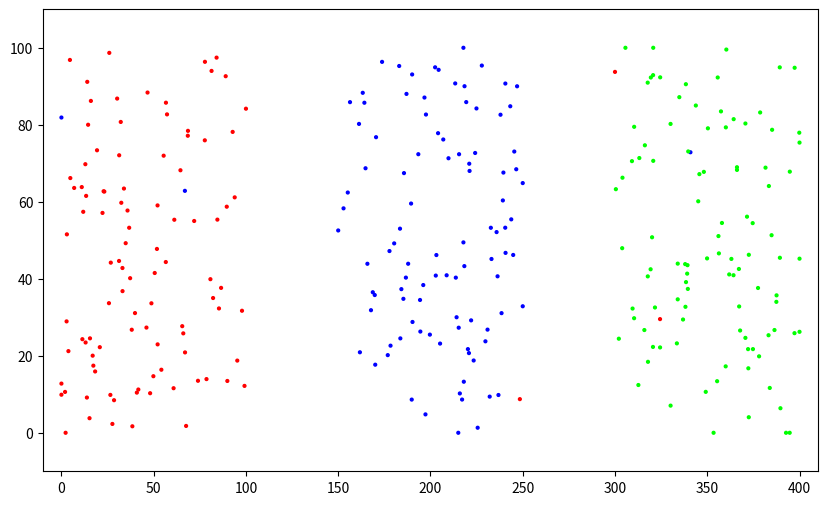

Write the Python code that produced this figure.
import time
import numpy as np
import pandas as pd
import matplotlib.pyplot as plt
import matplotlib.animation as animation

# World settings

Region = pd.DataFrame({
	# id of region
	'region_id': [0, 1, 2],
	# name of region
	'region_name': ['USA', 'India', 'Canada'],
	# region color
	'region_color': [
		[1.0, 0.0, 0.0], # USA
		[0.0, 0.0, 1.0], # India
		[0.0, 1.0, 0.0], # Canada
	],
	# probability of people travelling locally
	'travel_dom': [1.0, 1.0, 1.0],
	# probability of people travelling internationally
	'travel_int': [0.01, 0.01, 0.01],
	# probability of people begin quarantined
	'quarantie': [0.0, 0.0, 0.0],
	# Xmin of region
	'xmin': [0, 150, 300],
	# Xmax of region
	'xmax': [100, 250, 400],
	# Ymin of region
	'ymin': [0, 0, 0],
	# Ymax of region
	'ymax': [100, 100, 100],
	# infection radius of region
	'infection_radius': [1.0, 1.0, 1.0],
	# probability that a person in contact with infected person will also get infected
	'prob_of_spread': [0.2, 0.2, 0.2],
	# variance of domestic travel
	'domestic_travel_step': [4.0, 4.0, 4.0]
})

People = pd.DataFrame({
	'person_id': [],                            # unique id of the person
	'home_region_name': [],                     # home region of the person (static)
	'home_region_color': [],                    # home region color
	'region_name': [],                          # current region of the person
	'x': [],                                    # current x position of the person
	'y': [],                                    # current y position of the person
	'alive': [],                                # 0/1 if person is alive or not
	'infection': [],                            # degree of infection the person has [0, 1]
})

class World(object):

	def __init__(self, num_people=100, T=10):
		self.num_people = num_people
		self.people = People
		self.regions = Region
		self.T = T
		self.t = 0

		self.validate_regions()
		self.initialize()

	def validate_regions(self):
		print('Validating regions...')

		n = len(self.regions)
		xmins = self.regions.xmin.tolist()
		xmaxs = self.regions.xmax.tolist()
		ymins = self.regions.ymin.tolist()
		ymaxs = self.regions.ymax.tolist()

		# check if a point is inside a bounding box
		def is_inside(pt, xmin, xmax, ymin, ymax):
			x, y = pt
			return x >= xmin and x <= xmax and y >= ymin and y <= ymax

		for i in range(n-1):
			# corner points for region i
			pt1 = (xmins[i], ymins[i]) # bottom left
			pt2 = (xmins[i], ymaxs[i]) # top left
			pt3 = (xmaxs[i], ymins[i]) # bottom right
			pt4 = (xmaxs[i], ymaxs[i]) # top right

			for j in range(i+1, n):
				# assert that no corner point of region i should be inside other region j
				assert not(
					is_inside(pt1, xmins[j], xmaxs[j], ymins[j], ymaxs[j])
					or is_inside(pt2, xmins[j], xmaxs[j], ymins[j], ymaxs[j])
					or is_inside(pt3, xmins[j], xmaxs[j], ymins[j], ymaxs[j])
					or is_inside(pt4, xmins[j], xmaxs[j], ymins[j], ymaxs[j])
				), "Overlapping regions: {} and {}".format(i, j)

	def initialize(self):
		# initialize world dataframe
		print('Initializing a {}x{} world...'.format(len(self.regions), self.num_people))

		num_regions = float(len(self.regions))

		# loop for each region
		for i, region in enumerate(self.regions.region_name):
			# get region window
			xmin, xmax, ymin, ymax = self.regions.loc[i, ['xmin', 'xmax', 'ymin', 'ymax']].values.tolist()
			
			# create region population
			region_population = pd.DataFrame({
				'person_id': range(i*self.num_people+1, i*self.num_people+1+self.num_people),
				'home_region_name': [region] * self.num_people,
				'home_region_color': [self.regions.loc[i, 'region_color']] * self.num_people,
				'region_name': [region] * self.num_people,
				'x': (np.random.random(size=(self.num_people, ))) * (xmax-xmin) + xmin,
				'y': (np.random.random(size=(self.num_people, ))) * (ymax-ymin) + ymin,
				'alive': [1] * self.num_people,
				'infection': [0.0] * self.num_people,
			})

			# add region population to world population
			self.people = pd.concat([self.people, region_population], axis=0).reset_index(drop=True)
	
	def start(self):
		
		fig, ax = plt.subplots(figsize=(10, 6))
		ax.set(
			xlim=(self.regions.xmin.min()-10, self.regions.xmax.max()+10), 
			ylim=(self.regions.ymin.min()-10, self.regions.ymax.max()+10)
		)
		scat = ax.scatter(self.people.x, self.people.y, s=4)

		ani = animation.FuncAnimation(fig, self.animate, interval=100, fargs=(scat,), blit=True)
		plt.draw()
		plt.show()
	
	def animate(self, t, scat):
		self.simulate()
		scat.set_offsets(self.people.loc[:, ['x', 'y']])
		scat.set_color(self.people.loc[:, 'home_region_color'])
		return scat,

	def simulate(self):
		self.t += 1
		start = time.time()
		
		self.move_domestic()
		self.move_international()
		
		end = time.time()
		# print('Time taken to simulate: {} seconds'.format(end-start))
	
	def move_domestic(self):
		# simulate domestic travel

		# join people and regions
		combined = pd.merge(self.people, self.regions, on='region_name', how='left')

		# get people who will move
		move_idx = np.random.random((combined.shape[0], )) < combined['travel_dom']

		# move people
		move_x = np.random.normal(scale=combined.loc[move_idx, 'domestic_travel_step']).reshape((-1, 1))
		move_y = np.random.normal(scale=combined.loc[move_idx, 'domestic_travel_step']).reshape((-1, 1))
		combined.loc[move_idx, ['x', 'y']] += np.concatenate([move_x, move_y], axis=1)

		# make sure no one leaves boundary while domestic travel
		combined.loc[move_idx, 'x'] = combined.loc[move_idx, 'x'].clip(combined.loc[move_idx, 'xmin'], combined.loc[move_idx, 'xmax'])
		combined.loc[move_idx, 'y'] = combined.loc[move_idx, 'y'].clip(combined.loc[move_idx, 'ymin'], combined.loc[move_idx, 'ymax'])

		# get new people dataframe from movers
		self.people.loc[move_idx, ['x', 'y']] = combined.loc[move_idx, ['x', 'y']]

	def move_international(self):
		# simulate international travel

		# if only one region in simulaton, return as no international travel possible
		if len(self.regions) == 1:
			return

		# join people and regions
		combined = pd.merge(self.people, self.regions, on='region_name', how='left')

		# get people who will move
		move_idx = np.random.random((combined.shape[0], )) < combined['travel_int']

		if np.count_nonzero(move_idx) == 0:
			return
		
		# update region name of movers to new random region
		combined.loc[move_idx, 'region_name'] = combined.loc[move_idx, 'region_name'].apply(
			lambda region: self.regions[self.regions.region_name != region].region_name.sample(n=1).item()
		)
		
		# get new location of movers
		movers_comb = combined.loc[move_idx, ['region_name', 'x', 'y']].merge(self.regions, on='region_name', how='left').set_index(combined.loc[move_idx, :].index)
		movers_comb.loc[:, 'x'] = np.random.uniform(movers_comb.xmin, movers_comb.xmax)
		movers_comb.loc[:, 'y'] = np.random.uniform(movers_comb.ymin, movers_comb.ymax)

		# update co-ordinates and region name of international travellers
		self.people.loc[move_idx, ['x', 'y', 'region_name']] = movers_comb.loc[:, ['x', 'y', 'region_name']]
	
	def spread_infections(self):
		# infect new people

		for i, region in enumerate(self.regions.region_name):

			# get region population
			local = self.people.loc[self.people.region_name == region, :]
			
			# calculate distances between each person in the region
			Xdiff = (local.x.values[:, None] - local.x.values) ** 2
			Ydiff = (local.y.values[:, None] - local.y.values) ** 2
			# distance is N x N matrix of squared distances between each pair of points
			distance = Xdiff + Ydiff

			# filter distances for infected people only since they'll spread infection
			infected_mask = local.infection > 0.0
			infected_dist = distance[infected_mask]

			# calculate people in threshold distance
			thres = np.argwhere(infected_dist <= (self.regions.loc[i, 'infection_radius'] ** 2))
			thres_infectee = thres[:, 0]                        # already infected people
			thres_infected = thres[:, 1]                        # in threshold distance to infected people

			# index of people who are in threshold distance to infected people and are currently uninfected
			idx = local.loc[thres_infected, 'infection'] == 0.0
			
			infection_creators = thres_infectee[idx]
			candidates = thres_infected[idx]
			
			if candidates.size > 0:
				# get prob that each candidate will get infection
				cand_prob = np.random.random(candidates.shape) <= self.regions.loc[i, 'prob_of_spread']
				
				infection_creators = infection_creators[cand_prob]
				newly_infected = candidates[cand_prob]

				# infect candidates :(
				self.people.loc[newly_infected, 'infection'] = self.people.loc[infection_creators, 'infection']

if __name__ == '__main__':
	world = World()
	world.start()